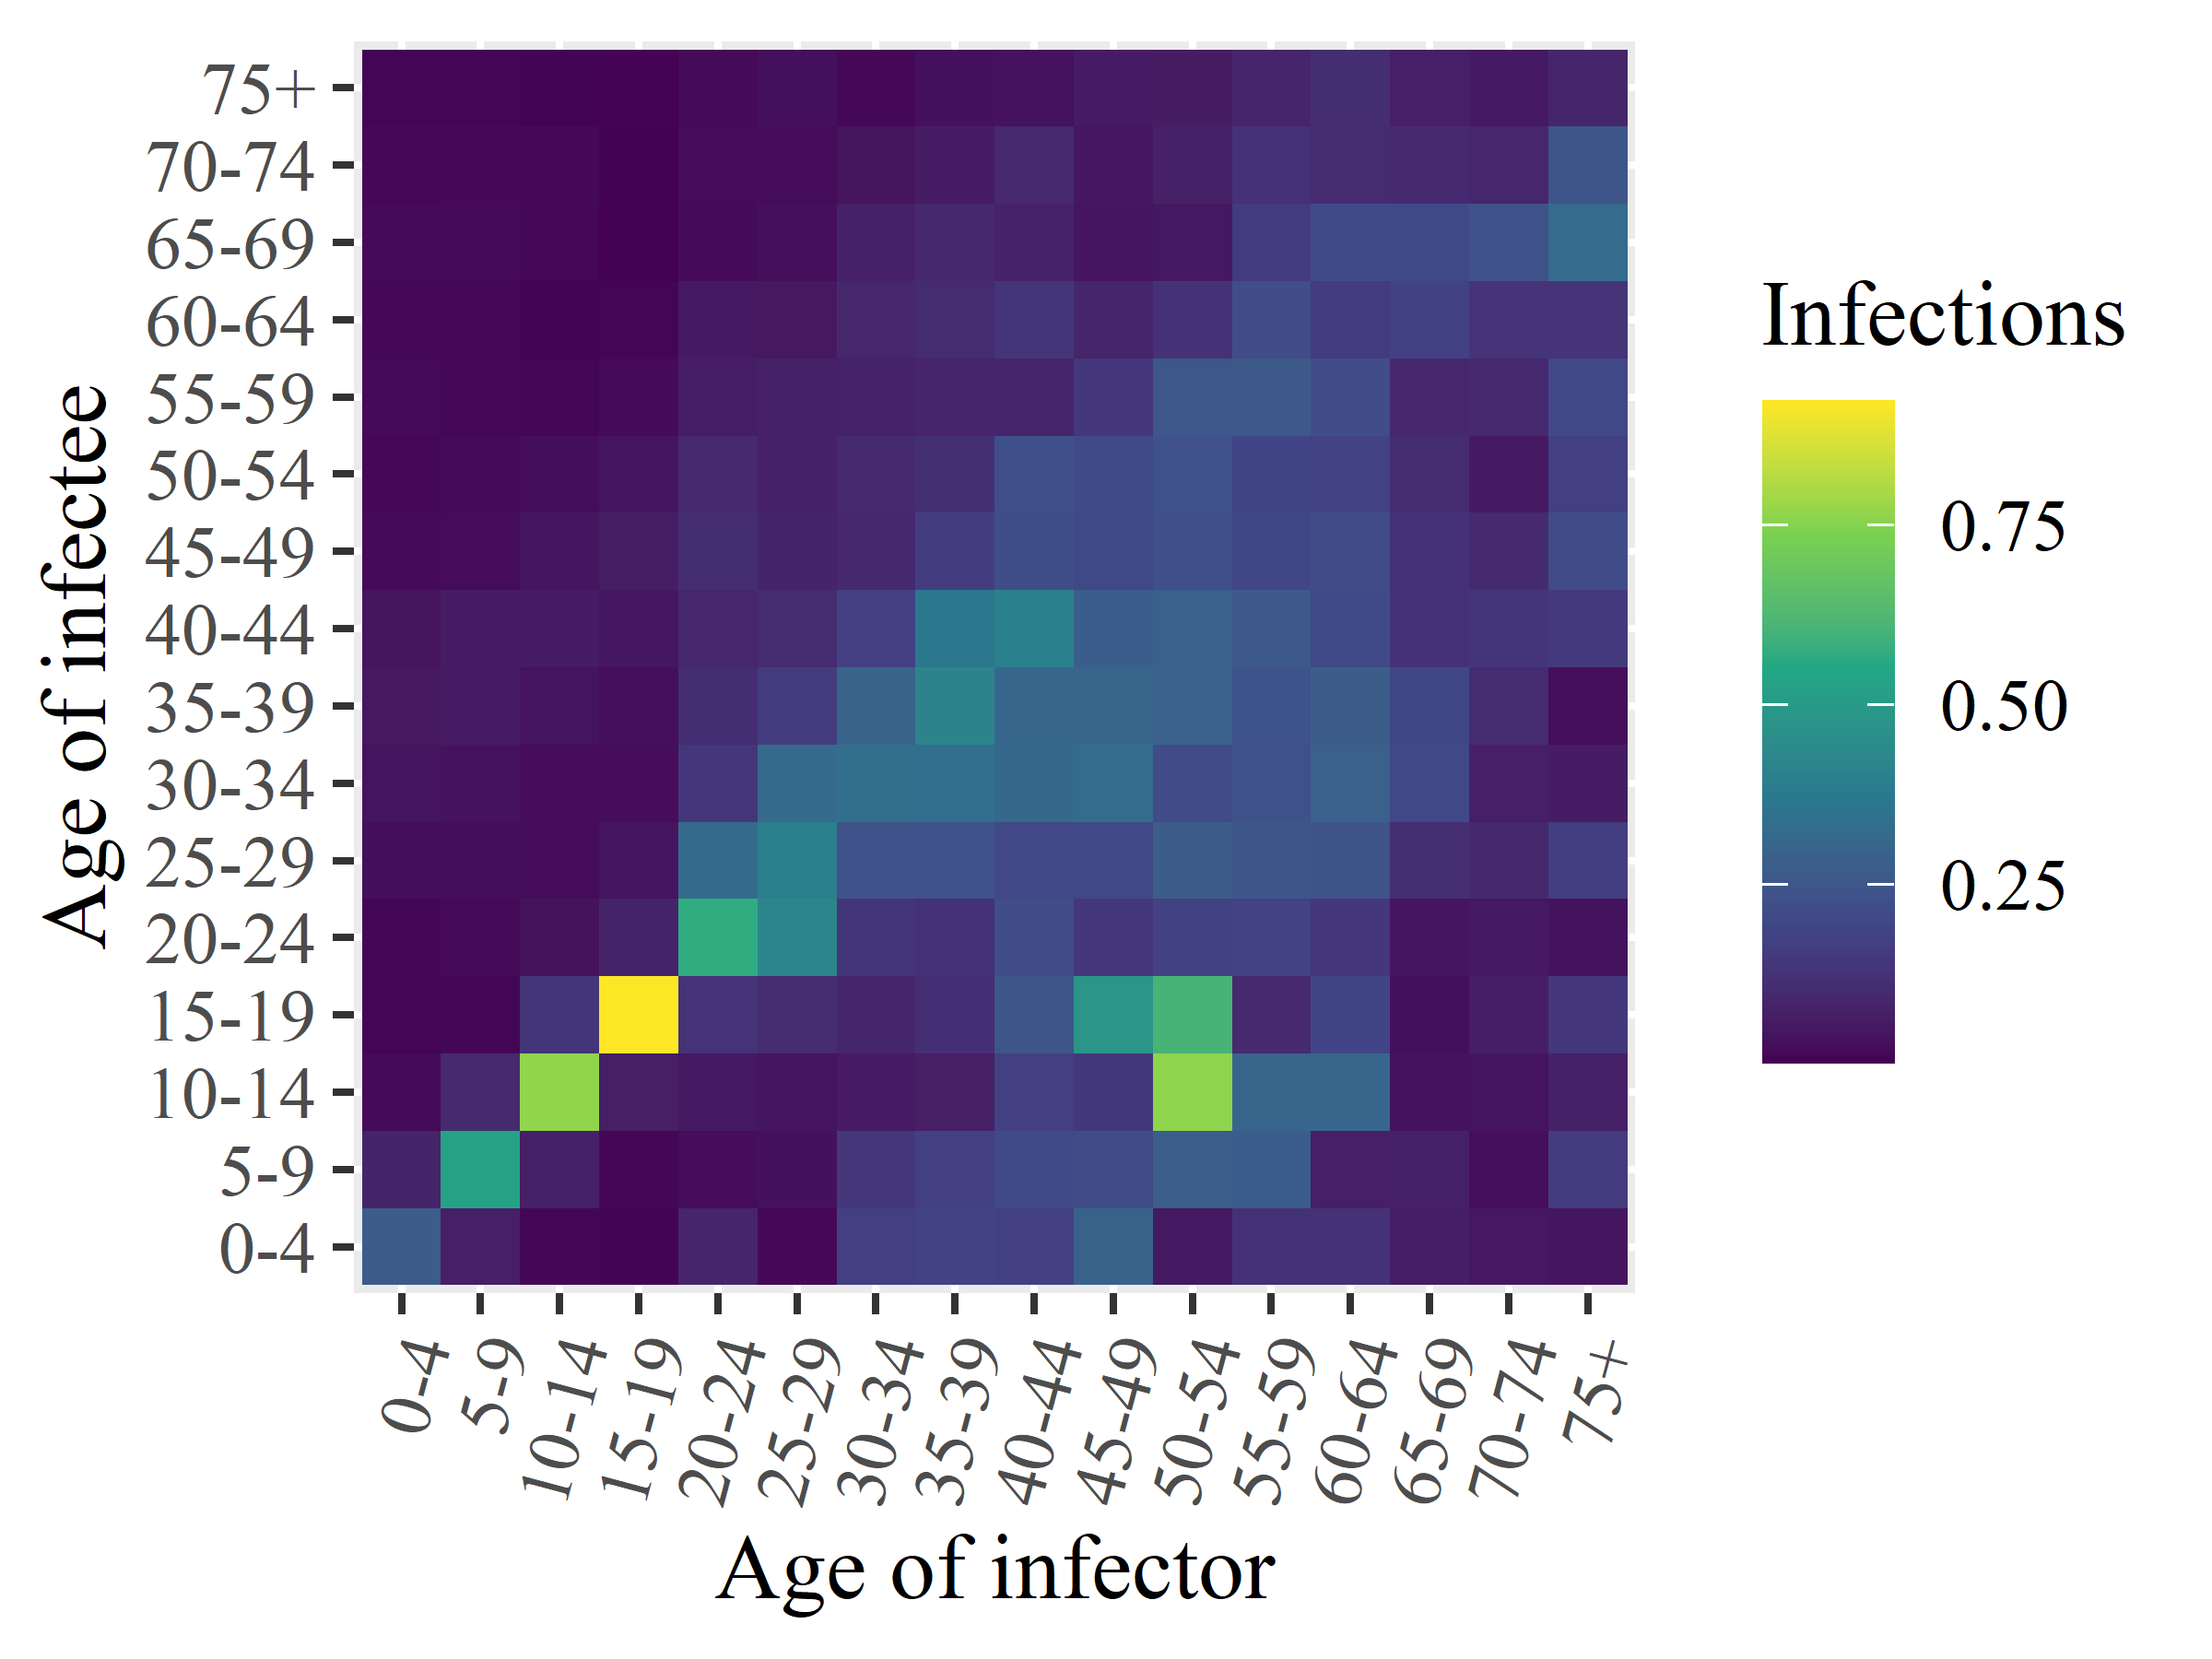

The table this chart was drawn from, first rows:
x1, x2, x3, x4, x5, x6, x7, x8, x9, x10, x11, x12, x13, x14, x15, x16
0.2697, 0.08234, 0.01864, 0.008959, 0.01109, 0.02609, 0.03879, 0.04776, 0.04101, 0.02026, 0.014, 0.01844, 0.01608, 0.01994, 0.01469, 0.00863
0.06863, 0.5321, 0.09919, 0.0124, 0.0185, 0.02613, 0.03513, 0.05735, 0.05959, 0.02097, 0.01759, 0.0141, 0.01614, 0.01967, 0.01715, 0.009692
0.01322, 0.07027, 0.7665, 0.1355, 0.03298, 0.02201, 0.02307, 0.03918, 0.06179, 0.04351, 0.02571, 0.01354, 0.006956, 0.01557, 0.01574, 0.00745
0.007444, 0.01377, 0.06662, 0.9229, 0.08234, 0.04175, 0.02378, 0.02799, 0.04493, 0.06311, 0.03746, 0.01764, 0.009849, 0.001838, 0.003827, 0.00634
0.08509, 0.02389, 0.05136, 0.1287, 0.5703, 0.325, 0.1403, 0.1089, 0.08987, 0.1109, 0.0975, 0.06437, 0.05326, 0.01988, 0.02257, 0.01781
0.01645, 0.03222, 0.04349, 0.103, 0.4224, 0.3962, 0.321, 0.1553, 0.1073, 0.0811, 0.07401, 0.07182, 0.04836, 0.02707, 0.02255, 0.02935
0.1702, 0.1448, 0.05665, 0.08755, 0.1345, 0.2361, 0.3393, 0.2995, 0.1717, 0.09489, 0.1008, 0.07721, 0.09098, 0.07385, 0.03977, 0.01631
0.1827, 0.172, 0.06673, 0.1175, 0.1237, 0.2331, 0.3348, 0.4127, 0.3683, 0.1614, 0.1148, 0.08557, 0.103, 0.09572, 0.06133, 0.03024
0.1738, 0.2029, 0.1735, 0.2458, 0.2184, 0.1946, 0.3137, 0.3058, 0.4011, 0.2204, 0.2226, 0.08474, 0.1347, 0.078, 0.09745, 0.03459
0.2912, 0.2145, 0.1458, 0.4817, 0.1416, 0.1977, 0.3281, 0.3011, 0.2735, 0.2047, 0.208, 0.1431, 0.08694, 0.04425, 0.04607, 0.05669
0.04964, 0.2785, 0.7629, 0.6063, 0.1743, 0.2718, 0.2095, 0.2859, 0.2847, 0.2255, 0.2299, 0.2504, 0.1265, 0.05083, 0.07183, 0.05905
0.122, 0.2751, 0.3022, 0.09857, 0.1796, 0.2446, 0.2297, 0.2377, 0.2584, 0.192, 0.1864, 0.26, 0.2184, 0.1569, 0.1216, 0.08632
0.1212, 0.06859, 0.3107, 0.1911, 0.1436, 0.2407, 0.2847, 0.2715, 0.2052, 0.2128, 0.178, 0.2177, 0.1568, 0.2075, 0.1039, 0.1081
0.06361, 0.0712, 0.03696, 0.02938, 0.04307, 0.1136, 0.2009, 0.1919, 0.1261, 0.1224, 0.1076, 0.09068, 0.1763, 0.2034, 0.09965, 0.0678
0.04862, 0.02822, 0.03955, 0.06549, 0.05121, 0.09535, 0.06716, 0.1037, 0.1349, 0.1013, 0.05373, 0.09703, 0.1334, 0.2347, 0.08886, 0.05257
0.04451, 0.155, 0.07242, 0.1439, 0.03516, 0.1637, 0.06149, 0.02848, 0.1482, 0.2141, 0.1686, 0.1999, 0.1309, 0.3223, 0.244, 0.08664
